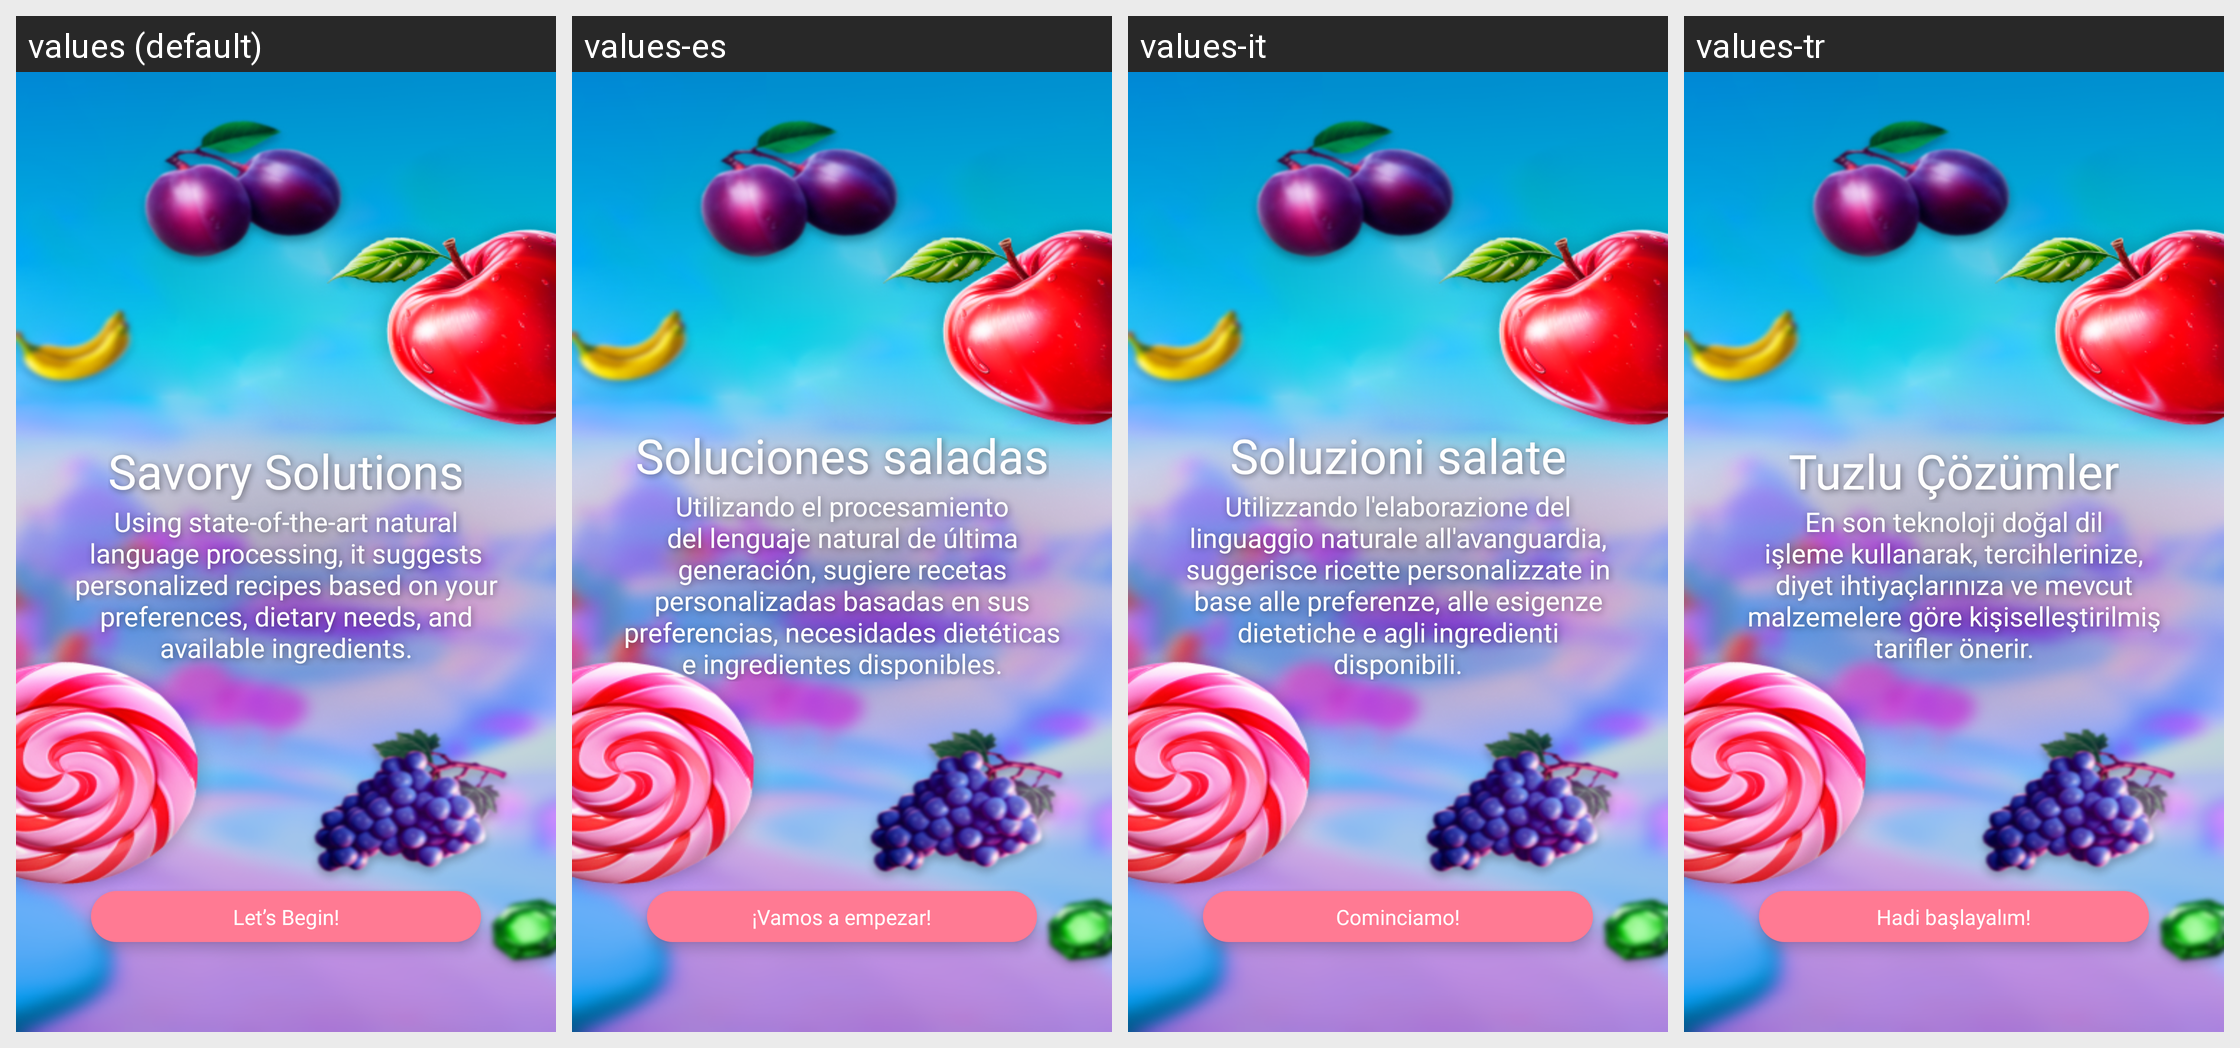

Locale-by-locale string values for the Android screen shown in this grid:
Android screen res/layout/fragment_on_boarding.xml rendered under 4 locales, left to right: values (default), values-es, values-it, values-tr. Device: Nexus 5 (rendered at 1080×1920; each locale shown at half size, 540×960, under a caption strip naming it); theme Theme.TasteBonanza.
Other locales in the repository, not shown: values-fr, values-ka, values-pt.
Strings drawn on this screen, with the default value and each locale's value (text and hints the layout hard-codes, and strings that could not be matched under every locale, appear in the picture but are not listed):

title_onboarding
  values: Savory Solutions
  values-es: Soluciones saladas
  values-it: Soluzioni salate
  values-tr: Tuzlu Çözümler

text_onboarding
  values: Using state-of-the-art natural language processing, it suggests personalized recipes based on your preferences, dietary needs, and available ingredients.
  values-es: Utilizando el procesamiento del lenguaje natural de última generación, sugiere recetas personalizadas basadas en sus preferencias, necesidades dietéticas e ingredientes disponibles.
  values-it: Utilizzando l'elaborazione del linguaggio naturale all'avanguardia, suggerisce ricette personalizzate in base alle preferenze, alle esigenze dietetiche e agli ingredienti disponibili.
  values-tr: En son teknoloji doğal dil işleme kullanarak, tercihlerinize, diyet ihtiyaçlarınıza ve mevcut malzemelere göre kişiselleştirilmiş tarifler önerir.

let_s_begin
  values: Let’s Begin!
  values-es: ¡Vamos a empezar!
  values-it: Cominciamo!
  values-tr: Hadi başlayalım!
